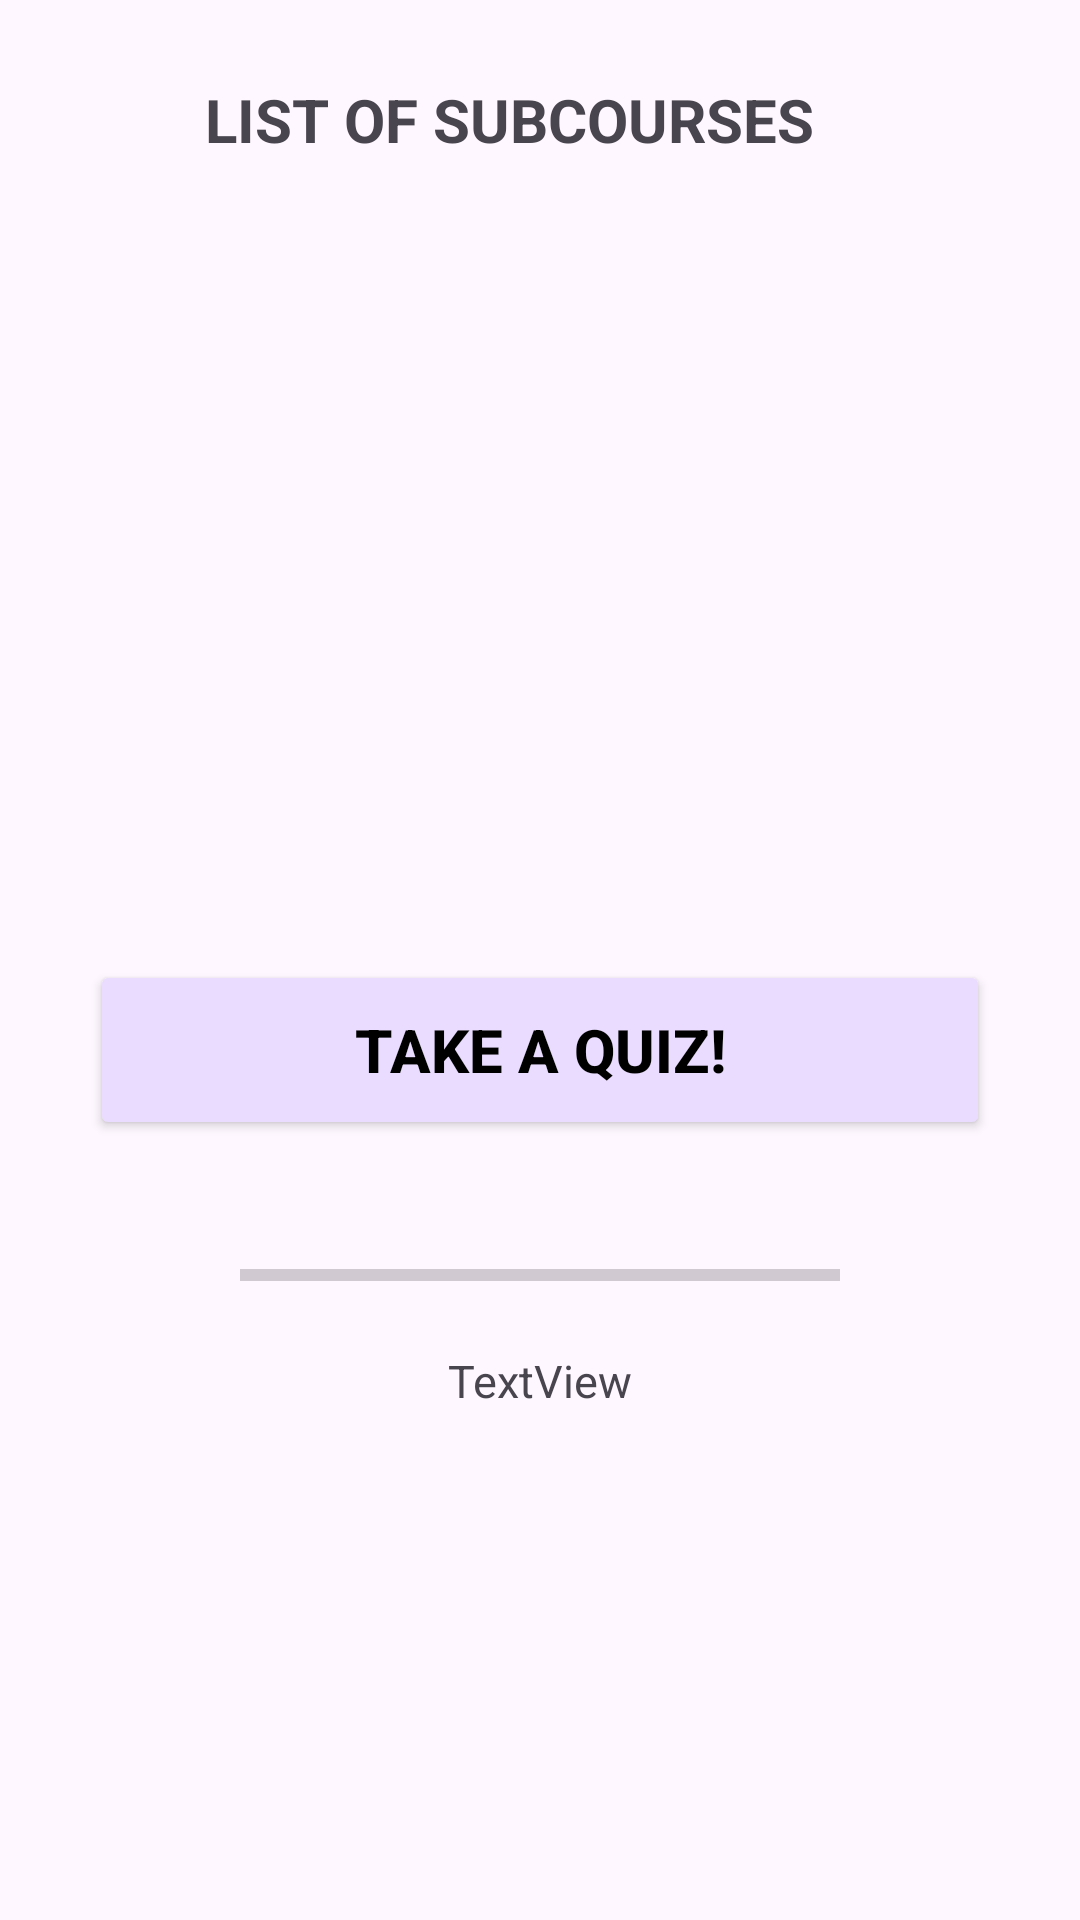

Produce the Android XML layout that renders to this screen, including the resource entries it uses.
<!-- AndroidManifest.xml: application theme Theme.MasterSQL -->
<!-- res/layout/activity_subcourse_list.xml -->
<?xml version="1.0" encoding="utf-8"?>
<LinearLayout xmlns:android="http://schemas.android.com/apk/res/android"
    xmlns:tools="http://schemas.android.com/tools"
    android:layout_width="match_parent"
    android:layout_height="match_parent"
    tools:context=".SubcourseListActivity"
    android:orientation="vertical">

    


    <LinearLayout
        android:layout_width="match_parent"
        android:layout_height="wrap_content"
        android:orientation="horizontal"
        android:gravity="center"
        android:paddingTop="20dp"
        >

        <ImageView
            android:id="@+id/imBack"
            android:layout_width="@dimen/_40dp"
            android:layout_height="@dimen/_40dp"
            android:clickable="true"
            android:src="@drawable/back_button" />

        <TextView
            android:id="@+id/tvCourseTitle"
            android:layout_width="wrap_content"
            android:layout_height="match_parent"
            android:text="LIST OF SUBCOURSES"
            android:textStyle="bold"
            android:textSize="20sp"
            android:gravity="center"
            android:layout_marginStart="20dp"
            />

        <ImageView
            android:id="@+id/btnAddCourse"
            android:layout_width="@dimen/_40dp"
            android:layout_height="@dimen/_40dp"
            android:clickable="true"
            android:src="@drawable/plus"
            android:layout_marginStart="40dp"
            android:focusable="true"
            android:contentDescription="TODO" />


    </LinearLayout>

    <LinearLayout
        android:layout_width="match_parent"
        android:layout_height="wrap_content"
        android:orientation="vertical">

        <ListView
            android:id="@+id/lvCourses"
            android:layout_width="380dp"
            android:layout_height="200dp"
            android:scrollbars="vertical"
            android:layout_marginTop="30dp"
            tools:listitem="@layout/course_list"
            android:backgroundTint="#00000000"
            android:divider="#00000000"
            android:dividerHeight="10.0sp"
            android:headerDividersEnabled="true"
            android:paddingTop="20dp"
            android:layout_gravity="center"
            >

            

        </ListView>
    </LinearLayout>

    <LinearLayout
        android:layout_width="match_parent"
        android:layout_height="wrap_content"
        android:gravity="center"
        android:layout_marginTop="30dp"
        >

        <Button
            android:id="@+id/btnTakeQuiz"
            android:layout_width="300dp"
            android:layout_height="60dp"
            android:text="TAKE A QUIZ!"
            android:backgroundTint="@color/pink"
            android:textColor="@color/black"
            android:textStyle="bold"
            android:textSize="20sp"
            />

    </LinearLayout>

    <ProgressBar
        android:id="@+id/pbSubCourses"
        style="?android:attr/progressBarStyleHorizontal"
        android:layout_width="wrap_content"
        android:layout_height="wrap_content"
        android:layout_marginTop="20dp"
        android:indeterminate="false"
        android:minWidth="200dp"
        android:minHeight="50dp"
        android:progress="0"
        android:layout_gravity="center"
        android:progressTint="#00FF22"/>

    <TextView
        android:id="@+id/tvProgress"
        android:layout_width="wrap_content"
        android:layout_height="wrap_content"
        android:text="TextView"
        android:layout_gravity="center"
        android:textSize="15sp"/>


</LinearLayout>
<!-- res/layout/course_list.xml (included above) -->
<?xml version="1.0" encoding="utf-8"?>
<androidx.cardview.widget.CardView xmlns:android="http://schemas.android.com/apk/res/android"
    xmlns:app="http://schemas.android.com/apk/res-auto"
    android:id="@+id/label"
    android:layout_width="match_parent"
    android:layout_height="wrap_content"
    android:layout_margin="10dp"
    app:cardCornerRadius="10dp"
    app:cardElevation="1dp"
    app:cardBackgroundColor="#03A9F4"
    >

    <RelativeLayout
        android:layout_width="match_parent"
        android:layout_height="wrap_content"
        android:gravity="center"
        >

        <TextView
            android:layout_width="match_parent"
            android:layout_height="30dp"
            android:id="@+id/txtVName"
            android:text="Name"
            android:textColor="@color/white"
            android:textStyle="bold"
            android:textSize="20sp"
            android:layout_marginTop="25dp"
            android:layout_marginBottom="25dp"
            android:textAllCaps="true"
            android:gravity="center"
            />
        









    </RelativeLayout>



</androidx.cardview.widget.CardView>
<!-- resources referenced by this layout -->
<resources>
  <color name="black">#FF000000</color>
  <color name="pink">#E9DCFE</color>
  <color name="white">#FFFFFFFF</color>
  <dimen name="_40dp">40dp</dimen>
  <style name="editTextAddCourse">
          <item name="android:layout_width">match_parent</item>
          <item name="android:layout_height">40dp</item>
          <item name="android:layout_marginLeft">20dp</item>
          <item name="android:layout_marginRight">20dp</item>
          <item name="android:background">@drawable/courses_buttons</item>
          <item name="android:backgroundTint">@color/gray</item>
      </style>
  <style name="Theme.MasterSQL" parent="Base.Theme.MasterSQL" />
  <!-- drawable courses_buttons (drawable) -->
  <?xml version="1.0" encoding="utf-8"?>
  <shape xmlns:android="http://schemas.android.com/apk/res/android"
      android:shape="rectangle">
  
      <stroke
          android:width="1dp"
          android:color="@color/gray"/>
  
      <corners
          android:radius="5dp"/>
  
  
  </shape>
  <color name="gray">#D9D9D9</color>
  <style name="Base.Theme.MasterSQL" parent="Theme.Material3.DayNight.NoActionBar">
          
           <item name="colorPrimaryDark">@android:color/holo_blue_dark</item>
          <item name="titleTextColor">@android:color/white</item>
          <item name="titleTextStyle">@dimen/_40dp</item>
      </style>
</resources>
